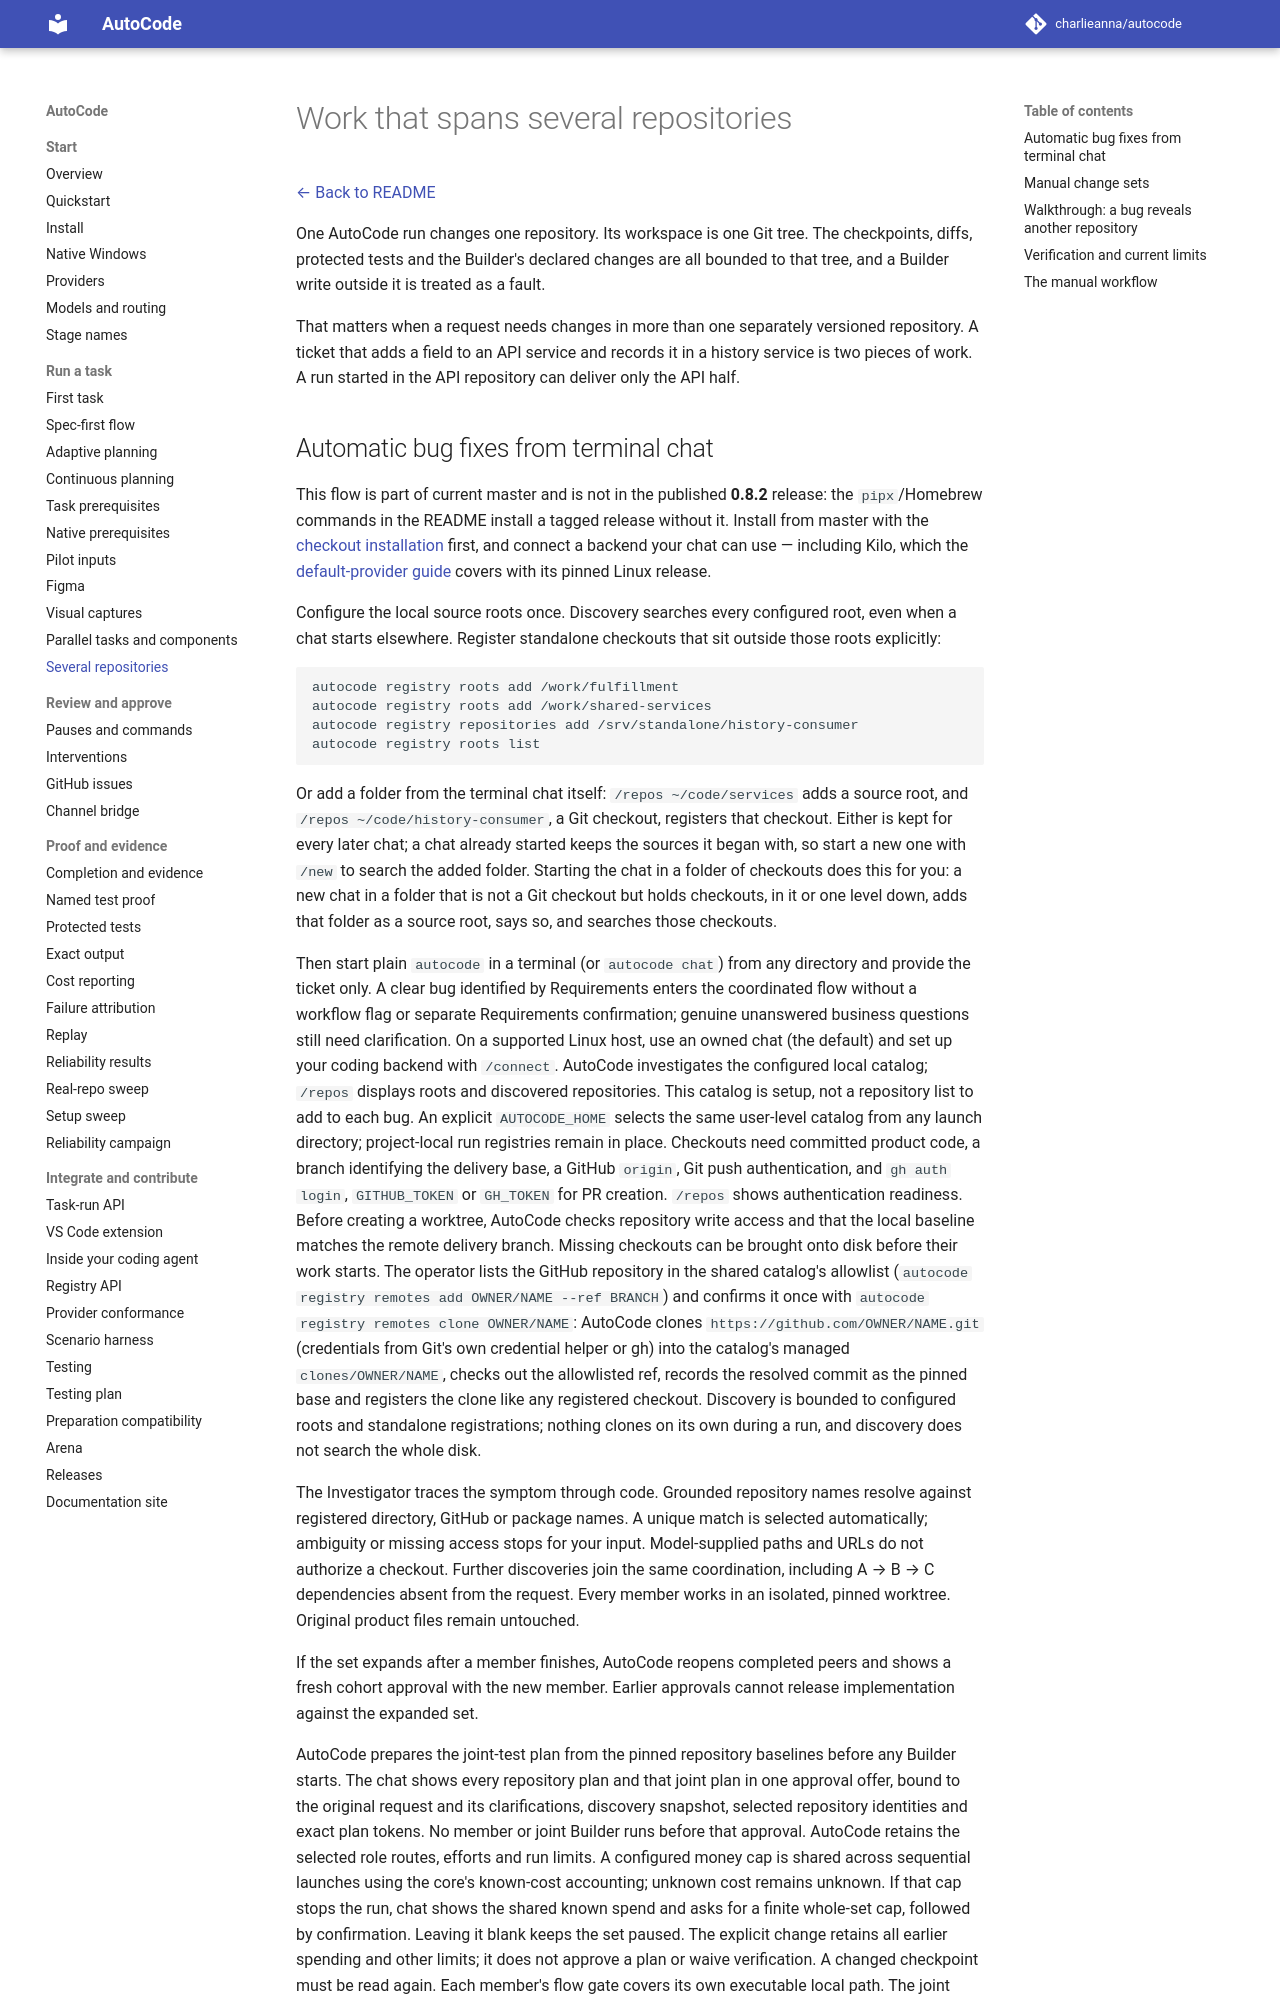

repository: charlieanna/autocode · page: latest/multi-repo/index.html · generator: mkdocs

# Work that spans several repositories

[← Back to README](../README.md)

One AutoCode run changes one repository. Its workspace is one Git tree. The
checkpoints, diffs, protected tests and the Builder's declared changes are all
bounded to that tree, and a Builder write outside it is treated as a fault.

That matters when a request needs changes in more than one separately versioned
repository. A ticket that adds a field to an API service and records it in a
history service is two pieces of work. A run started in the API repository can
deliver only the API half.
